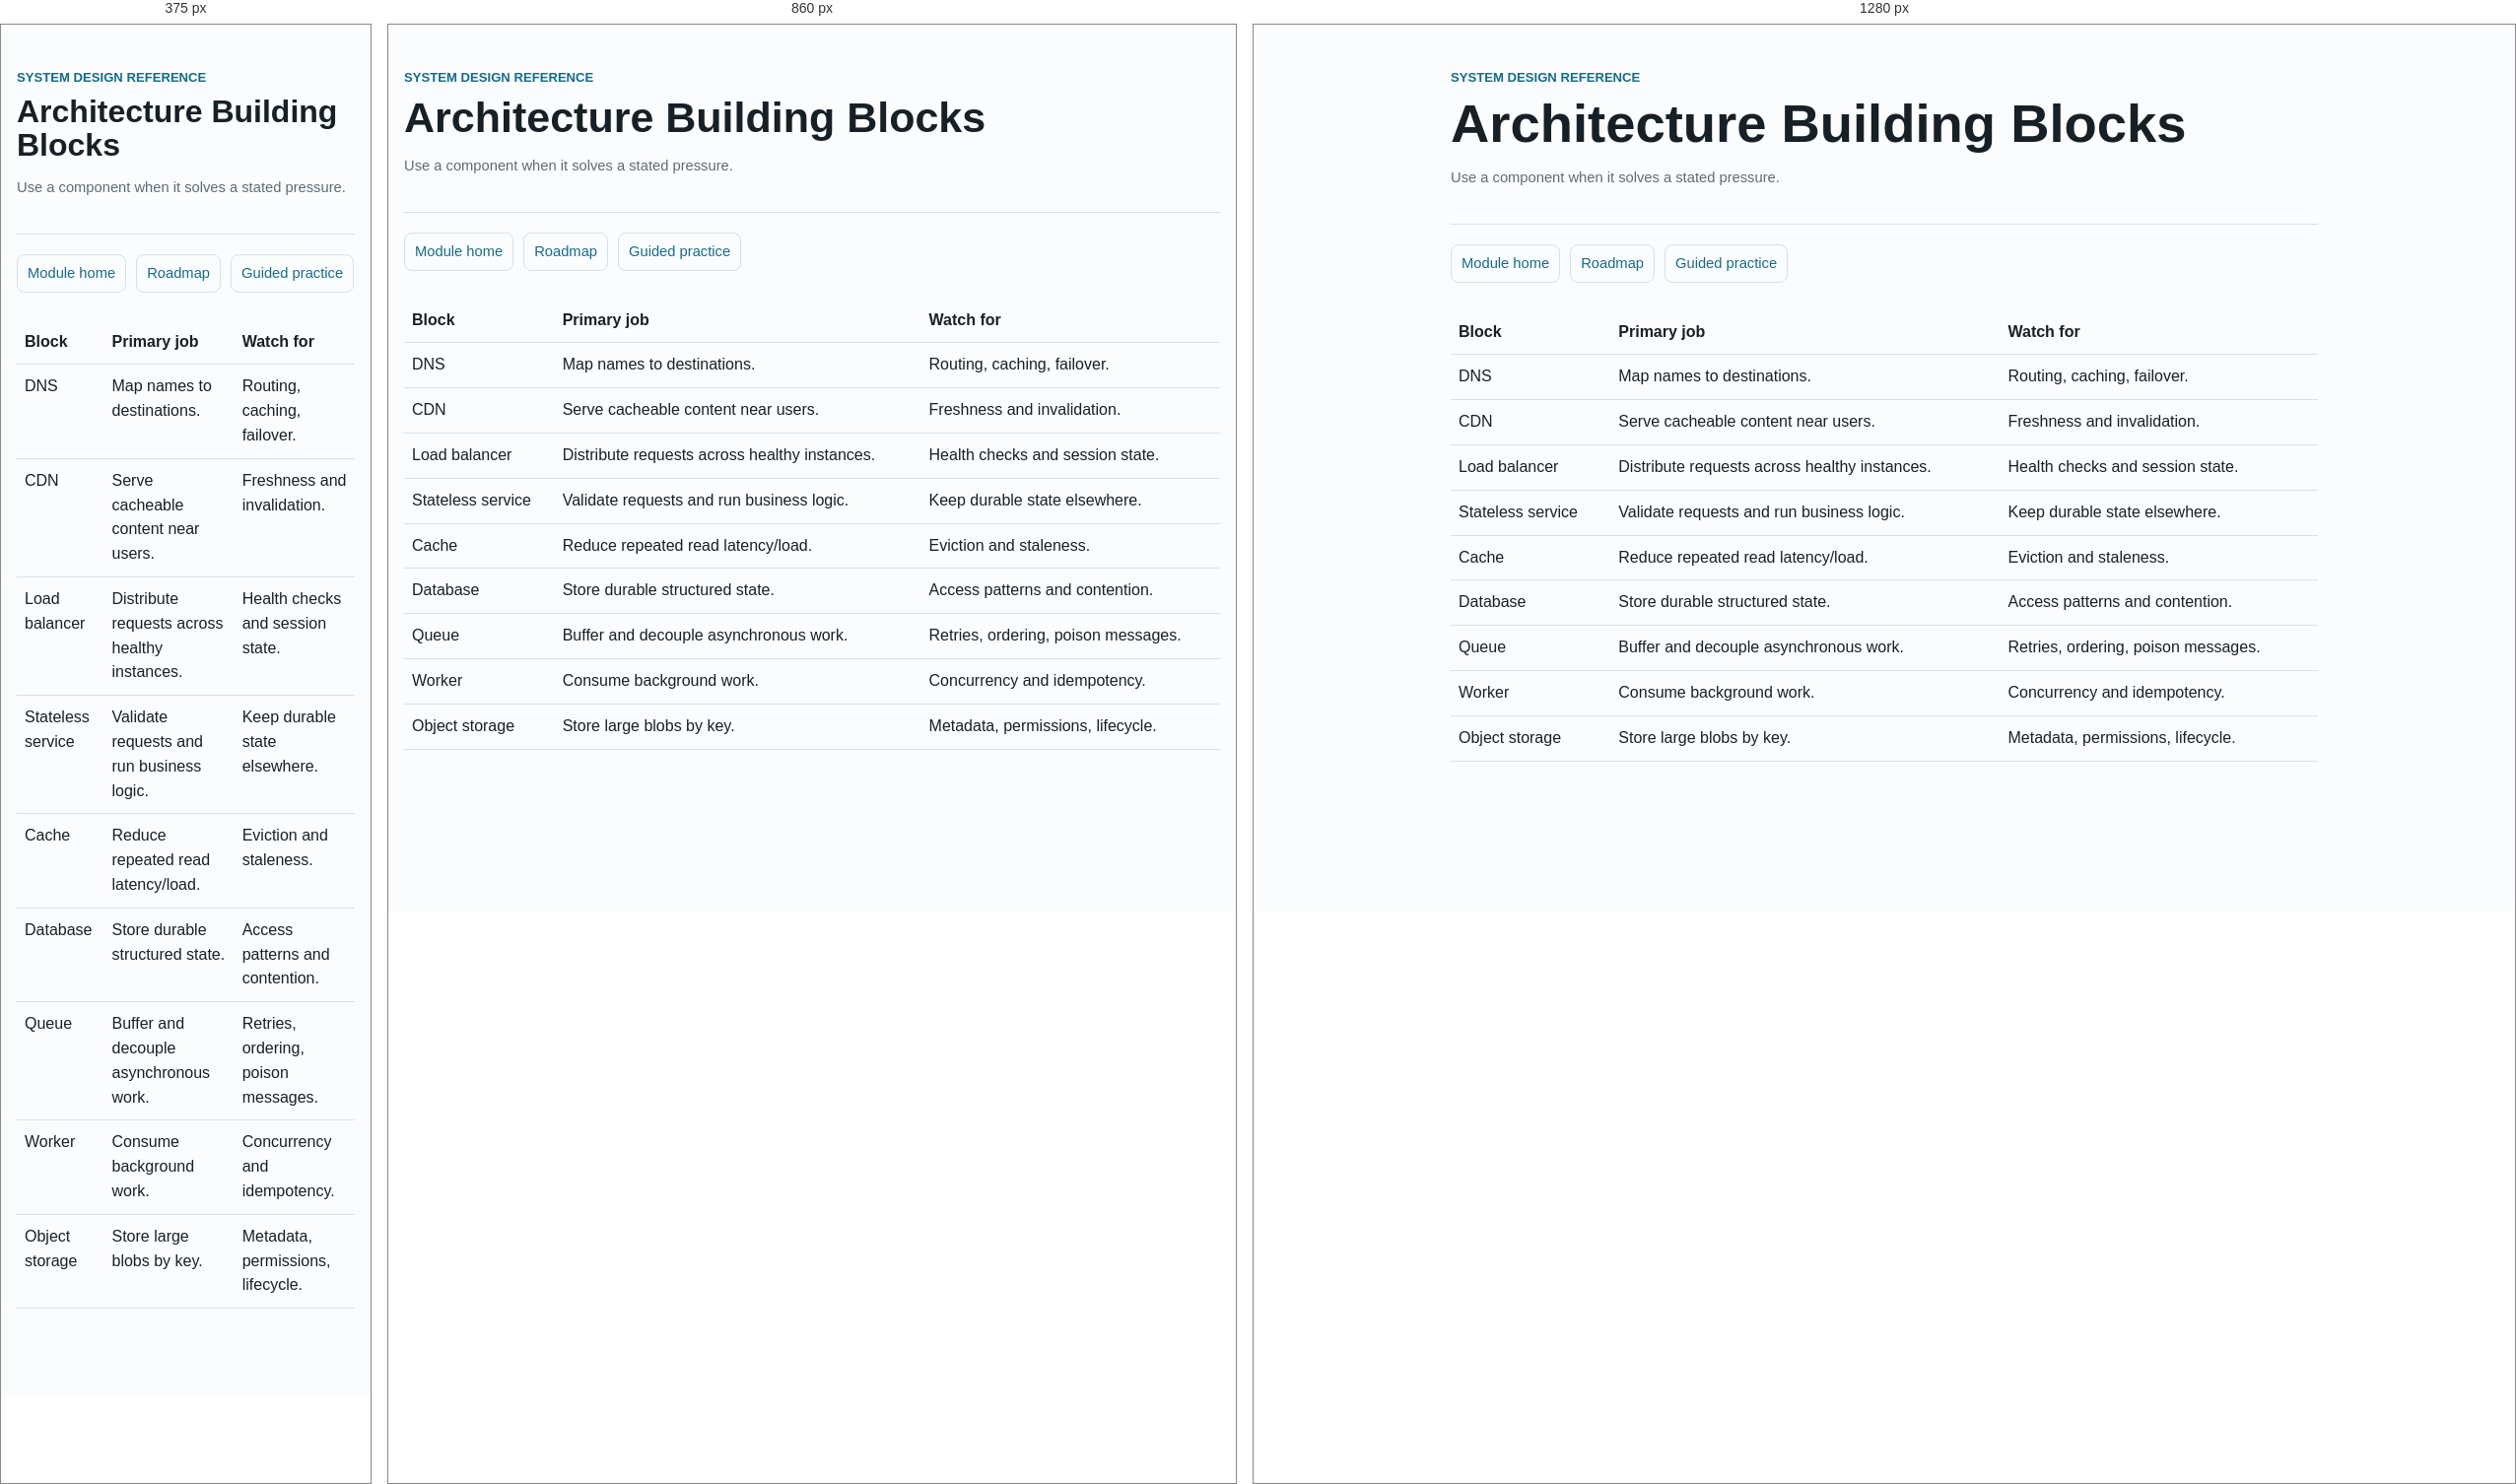
Rendered at 375 px, 860 px and 1280 px, left to right.

<!-- file: architecture-building-blocks.html -->
<!doctype html>
<html lang="en">
  <head>
    <meta charset="utf-8" />
    <meta name="viewport" content="width=device-width, initial-scale=1" />
    <title>Architecture Building Blocks Reference</title>
    <link rel="stylesheet" href="../../assets/course.css" />
  </head>
  <body>
    <main>
      <header>
        <div class="eyebrow">System Design Reference</div>
        <h1>Architecture Building Blocks</h1>
        <p class="small">Use a component when it solves a stated pressure.</p>
      </header>
      <nav class="page-nav" aria-label="System Design navigation">
        <a href="../index.html">Module home</a
        ><a href="../roadmap.html">Roadmap</a
        ><a href="../practice.html">Guided practice</a>
      </nav>
      <section>
        <table>
          <tr>
            <th>Block</th>
            <th>Primary job</th>
            <th>Watch for</th>
          </tr>
          <tr>
            <td>DNS</td>
            <td>Map names to destinations.</td>
            <td>Routing, caching, failover.</td>
          </tr>
          <tr>
            <td>CDN</td>
            <td>Serve cacheable content near users.</td>
            <td>Freshness and invalidation.</td>
          </tr>
          <tr>
            <td>Load balancer</td>
            <td>Distribute requests across healthy instances.</td>
            <td>Health checks and session state.</td>
          </tr>
          <tr>
            <td>Stateless service</td>
            <td>Validate requests and run business logic.</td>
            <td>Keep durable state elsewhere.</td>
          </tr>
          <tr>
            <td>Cache</td>
            <td>Reduce repeated read latency/load.</td>
            <td>Eviction and staleness.</td>
          </tr>
          <tr>
            <td>Database</td>
            <td>Store durable structured state.</td>
            <td>Access patterns and contention.</td>
          </tr>
          <tr>
            <td>Queue</td>
            <td>Buffer and decouple asynchronous work.</td>
            <td>Retries, ordering, poison messages.</td>
          </tr>
          <tr>
            <td>Worker</td>
            <td>Consume background work.</td>
            <td>Concurrency and idempotency.</td>
          </tr>
          <tr>
            <td>Object storage</td>
            <td>Store large blobs by key.</td>
            <td>Metadata, permissions, lifecycle.</td>
          </tr>
        </table>
      </section>
    </main>
  </body>
</html>


/* @media block from course.css */
@media (max-width: 820px) {
  .practice-shell {
    grid-template-columns: 1fr;
  }

  .design-shell {
    grid-template-columns: 1fr;
  }

  .picker-controls {
    grid-template-columns: 1fr;
  }
}

/* @media block from course.css */
@media (max-width: 900px) {
  main.lesson-page {
    margin: 0 auto;
    width: min(880px, calc(100% - 32px));
  }

  .lesson-sidebar {
    max-height: none;
    position: static;
    width: 100%;
  }

  .lesson-sidebar ul {
    grid-template-columns: repeat(2, minmax(0, 1fr));
  }
}